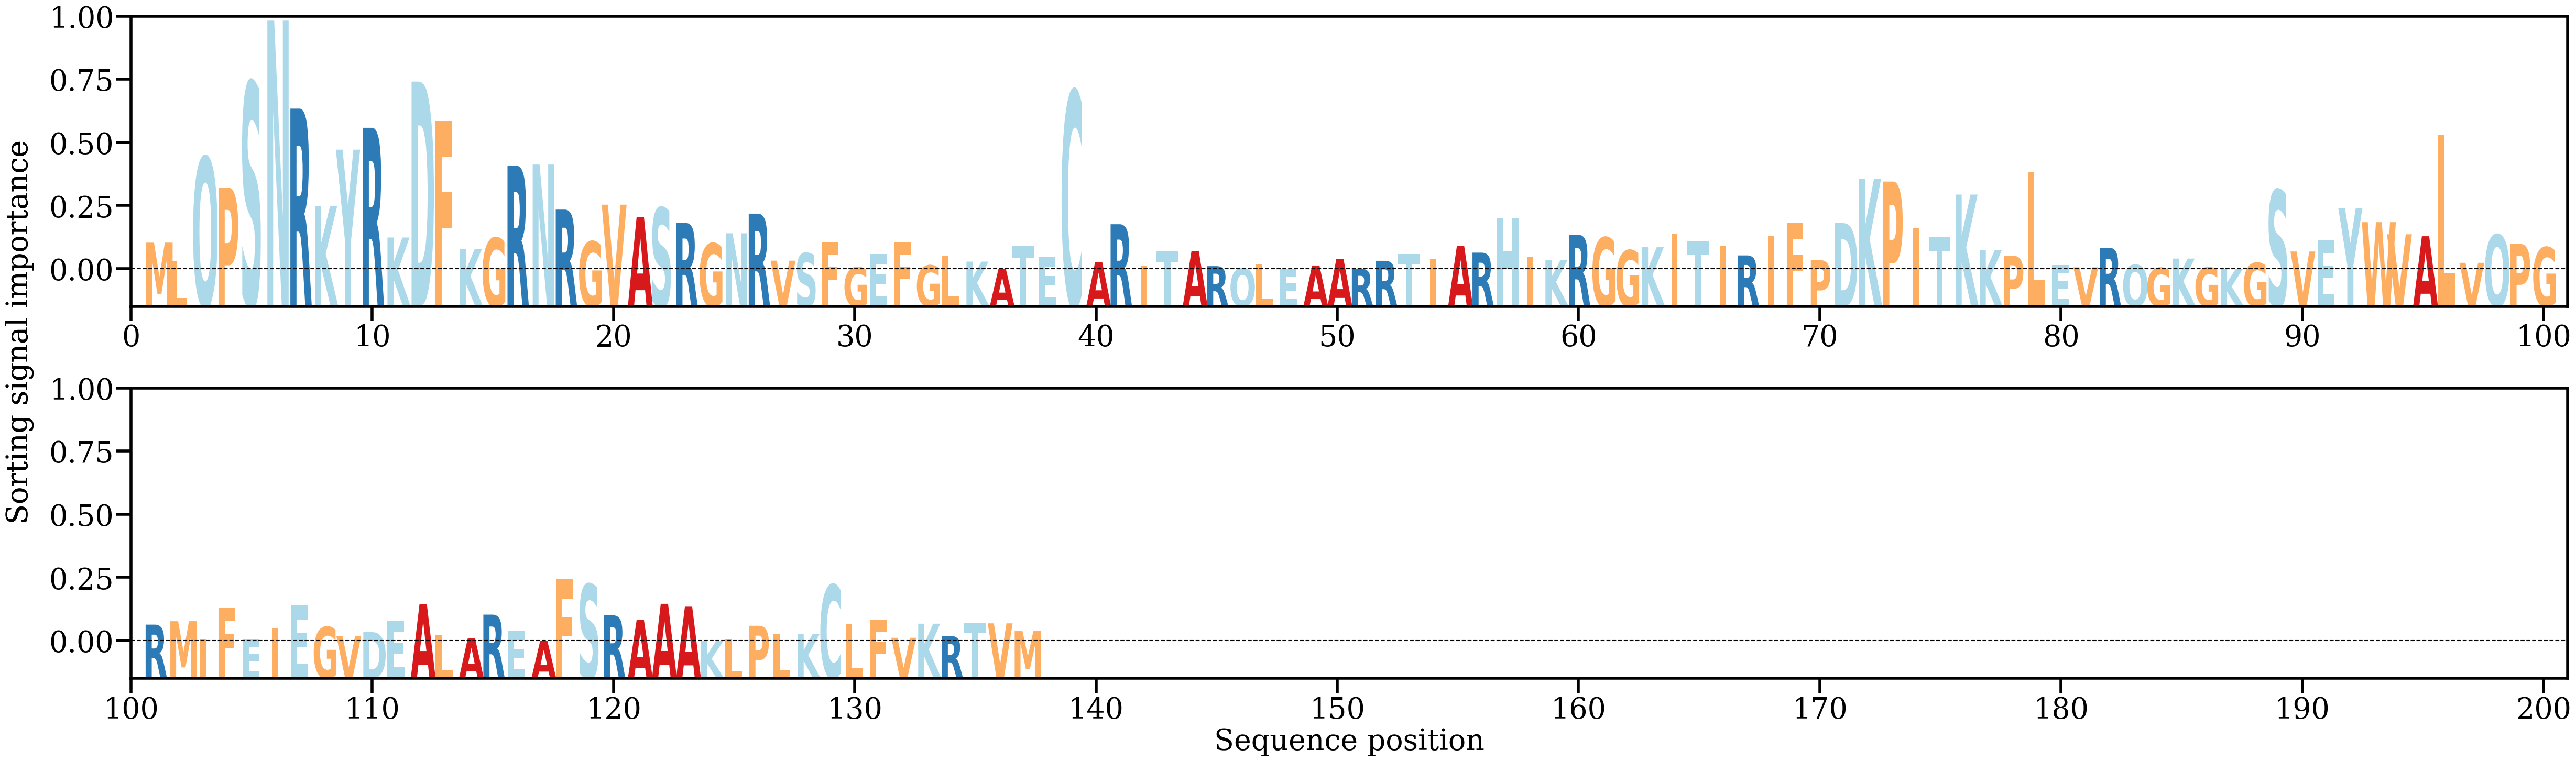

Values plotted in this chart, from the file beside it:
AA, Alpha
M, [0.0055798]
L, [0.00194723]
Q, [0.02201889]
P, [0.01615645]
S, [0.03646446]
N, [0.04832348]
R, [0.03138193]
K, [0.01260125]
Y, [0.02348253]
R, [0.02769731]
K, [0.00657007]
D, [0.0365911]
F, [0.02902063]
K, [0.00437191]
G, [0.0064892]
R, [0.02035368]
N, [0.02061844]
R, [0.01194042]
G, [0.00579324]
V, [0.01288795]
A, [0.0105447]
S, [0.01228286]
R, [0.00938187]
G, [0.00543192]
N, [0.00738165]
R, [0.01116269]
V, [0.00211507]
S, [0.0035458]
F, [0.00560115]
G, [0.00082839]
E, [0.00338663]
F, [0.00560223]
G, [0.00119608]
L, [0.00305779]
K, [0.00192506]
A, [0.00058039]
T, [0.00496021]
E, [0.00285559]
C, [0.03473849]
A, [0.00178585]
R, [0.00912483]
I, [0.00122416]
T, [0.00395161]
A, [0.00397473]
R, [0.00106221]
Q, [0.00062518]
L, [0.00134002]
E, [0.00047957]
A, [0.00118404]
A, [0.00239081]
R, [0.0005522]
R, [0.00208941]
T, [0.00341234]
I, [0.00245945]
A, [0.00495285]
R, [0.00365692]
H, [0.01037796]
I, [0.00292298]
K, [0.00222227]
R, [0.00709867]
... 77 more rows
